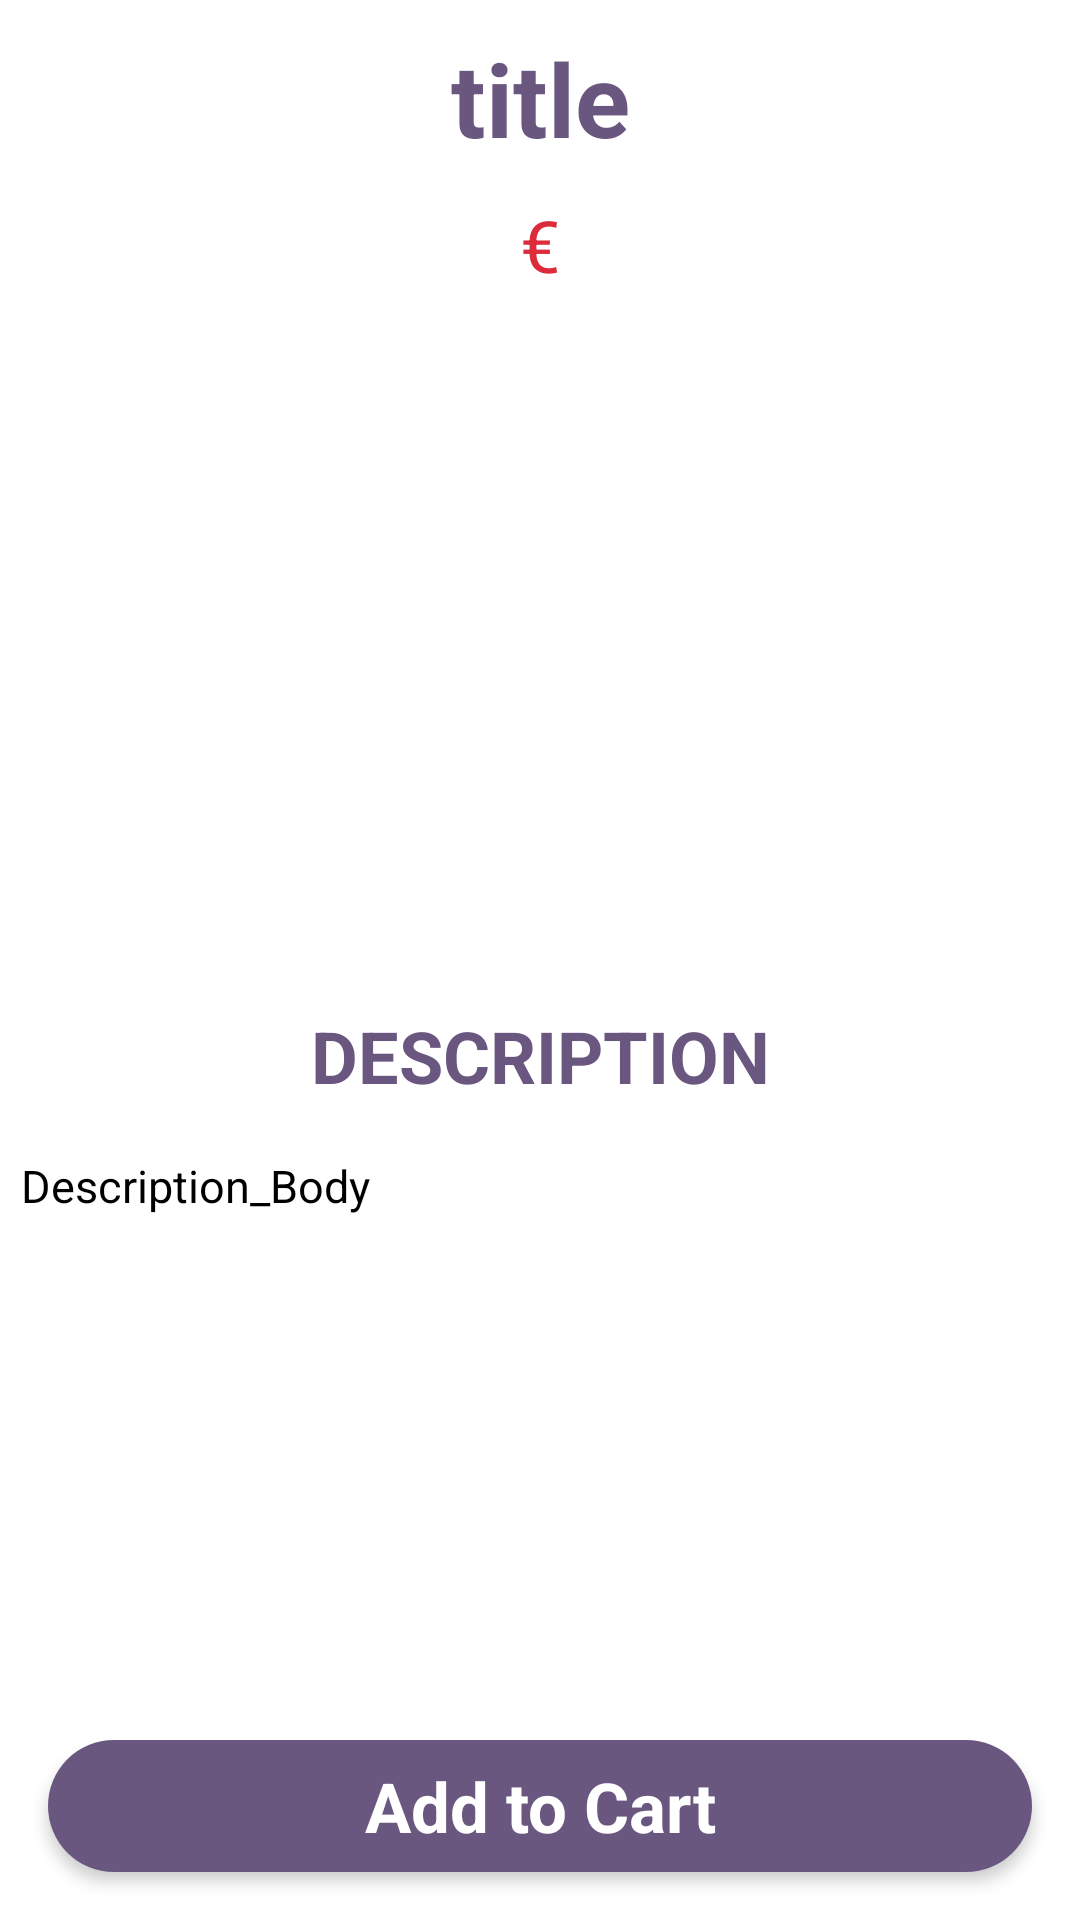

Produce the Android XML layout that renders to this screen, including the resource entries it uses.
<!-- AndroidManifest.xml: application theme Theme.MaterialComponents.NoActionBar.FullScreen -->
<!-- res/layout/activity_show_detail.xml -->
<?xml version="1.0" encoding="utf-8"?>
<androidx.constraintlayout.widget.ConstraintLayout xmlns:android="http://schemas.android.com/apk/res/android"
    xmlns:app="http://schemas.android.com/apk/res-auto"
    xmlns:tools="http://schemas.android.com/tools"
    android:layout_width="match_parent"
    android:layout_height="match_parent"
    android:background="@color/white"
    android:id="@+id/activity_show_detail"
    tools:context=".ui.drinks.Activity_show_detail">

    <ScrollView
        android:id="@+id/scrollView2"
        android:layout_width="match_parent"
        android:layout_height="match_parent"
        tools:ignore="MissingConstraints"
        android:scrollbars="vertical"
        tools:layout_editor_absoluteX="-5dp"
        tools:layout_editor_absoluteY="0dp">

        <LinearLayout
            android:layout_width="match_parent"
            android:layout_height="wrap_content"
            android:orientation="vertical">

            <TextView
                android:id="@+id/show_detail_title"
                android:layout_width="match_parent"
                android:layout_height="wrap_content"
                android:layout_marginTop="10dp"
                android:text="title"
                android:textAlignment="center"
                android:textColor="@color/purple"
                android:textSize="34dp"
                android:textStyle="bold">

            </TextView>

            <TextView
                android:id="@+id/show_detail_fee"
                android:layout_width="match_parent"
                android:layout_height="match_parent"
                android:layout_marginTop="10dp"
                android:text="€"
                android:textAlignment="center"
                android:textColor="#DC2B3A"
                android:textSize="24dp">

            </TextView>

            <ImageView
                android:id="@+id/pic_show_detail"
                android:layout_width="match_parent"
                android:layout_height="228dp"
                tools:srcCompat="@tools:sample/avatars" />

            <TextView
                android:id="@+id/DescriptionTxt"
                android:layout_width="match_parent"
                android:layout_height="wrap_content"
                android:layout_margin="10dp"
                android:gravity="center"
                android:text="DESCRIPTION"
                android:textColor="@color/purple"
                android:textSize="24dp"
                android:textStyle="bold" />

            <ScrollView
                android:id="@+id/SCROLLER_ID"
                android:layout_width="match_parent"
                android:layout_height="288dp"
                android:fillViewport="true"
                android:scrollbars="vertical">

                <TextView
                    android:id="@+id/show_detail_description"
                    android:layout_width="390dp"
                    android:layout_height="159dp"
                    android:layout_margin="7dp"
                    android:inputType="textMultiLine"
                    android:scrollbars="vertical"
                    android:singleLine="true"
                    android:text="Description_Body"
                    android:textColor="@color/black"
                    android:textSize="15dp"
                    android:textStyle="normal" />
            </ScrollView>

        </LinearLayout>
    </ScrollView>

    <TextView
        android:id="@+id/button_addToCart"
        android:layout_width="match_parent"
        android:layout_height="44dp"
        android:layout_margin="16dp"
        android:background="@drawable/button_add_cart"
        android:elevation="3dp"
        android:gravity="center"
        android:text="Add to Cart"
        android:textColor="@color/white"
        android:textSize="23dp"
        android:textStyle="bold"
        app:layout_constraintBottom_toBottomOf="@+id/scrollView2"
        app:layout_constraintEnd_toEndOf="parent"
        app:layout_constraintStart_toStartOf="parent">

    </TextView>

</androidx.constraintlayout.widget.ConstraintLayout>
<!-- resources referenced by this layout -->
<resources>
  <color name="black">#FF000000</color>
  <color name="purple">#695780</color>
  <color name="white">#FFFFFFFF</color>
  <!-- drawable button_add_cart (drawable) -->
  <?xml version="1.0" encoding="utf-8"?>
  <selector xmlns:android="http://schemas.android.com/apk/res/android">
      <item>
          <shape android:shape="rectangle">
              <solid android:color="@color/purple"/>
              <corners android:radius="50dp"/>
          </shape>
      </item>
  </selector>
  <style name="Theme.MaterialComponents.NoActionBar.FullScreen" parent="@style/Theme.MaterialComponents.NoActionBar">
      </style>
</resources>
